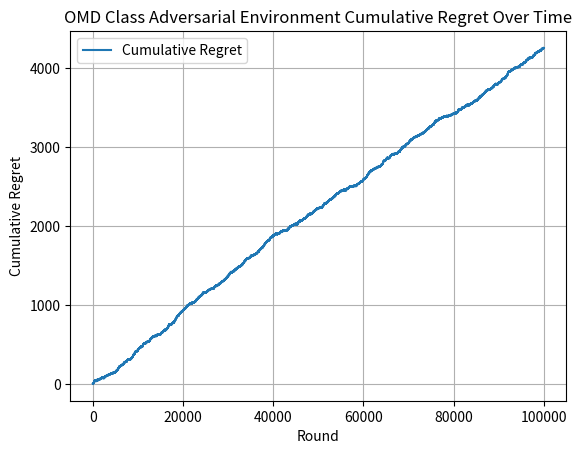

Here is the Python script that generated this plot:
import math
import matplotlib.pyplot as plt
import random

def drawArm(probabilities_of_choosing_arms):
    choice = random.uniform(0, sum(probabilities_of_choosing_arms))
    choiceIndex = 0
    for probability_of_arm in probabilities_of_choosing_arms:
        if probability_of_arm < 0 or probability_of_arm > 1:
            raise ValueError("These are not probabilities!! (you can't pull arm 1 with probability 100000)")
        else:
            choice -= probability_of_arm
            if choice <= 0:
                return choiceIndex
            choiceIndex += 1
        
class Adversarial_OMD_Environment: 
    def __init__(self, learning_rate, number_of_arms):
        self.learning_rate = learning_rate
        self.normalization_factor = 1000
        self.estimated_loss_vector = [0.0 for arm in range(number_of_arms)]
        self.number_of_arms = number_of_arms
        self.best_arm = random.randint(0, number_of_arms - 1)
    
    def newtons_approximation_for_arm_weights(self, normalization_factor, estimated_loss_vector, learning_rate):
        weights_for_arms = [0.1 for arm in range(number_of_arms)]
        epsilon = 1.0e-9
        sum_of_weights = 0
        previous_normalization_factor = normalization_factor
        updated_normalization_factor = normalization_factor

        for arm in range(number_of_arms):
            inner_product = abs((learning_rate * (estimated_loss_vector[arm] - updated_normalization_factor)))
            exponent_of_inner_product = math.pow(((inner_product + epsilon)), -2)
            weight_of_arm = 4 * exponent_of_inner_product
            weights_for_arms[arm] = weight_of_arm
            
            sum_of_weights += weights_for_arms[arm]
            numerator = sum_of_weights - 1
            sum_of_arms_taken_to_power = 0
            
            for arm_weight in range(number_of_arms):
                updated_arm_weight = math.pow(weights_for_arms[arm_weight], 3/2)
                sum_of_arms_taken_to_power += updated_arm_weight
            
            denominator = (learning_rate * sum_of_arms_taken_to_power) + epsilon
            updated_normalization_factor = previous_normalization_factor - (numerator / denominator)
            difference_in_normalization_factors = abs(updated_normalization_factor - previous_normalization_factor)
            previous_normalization_factor = updated_normalization_factor
            if(difference_in_normalization_factors < epsilon):
                break
            else:
                continue
        return weights_for_arms, updated_normalization_factor

    def selectArm(self):
        weights_of_arms, self.normalization_factor = self.newtons_approximation_for_arm_weights(self.normalization_factor, self.estimated_loss_vector, self.learning_rate)
        action_chosen = drawArm(weights_of_arms)
        return action_chosen
    
    def getLoss(self, chosen_arm):
        if chosen_arm == self.best_arm:
            if random.random() < 0.7:
                return 1
            else:
                return 0
        else:
            if random.random() < 0.3:
                return 1
            else:
                return 0
    
    def updateLossVector(self, chosen_arm, loss):
        weights_of_arms, self.normalization_factor = self.newtons_approximation_for_arm_weights(self.normalization_factor, self.estimated_loss_vector, self.learning_rate)
        if weights_of_arms[chosen_arm] > 0:
            new_loss_estimate = loss / weights_of_arms[chosen_arm]
        else:
            new_loss_estimate = 0
        self.estimated_loss_vector[chosen_arm] += loss

learning_rate = 0.01
number_of_arms = 10
T = 100000
simulations = 1

for simulation in range(simulations):
    omd_adversarial = Adversarial_OMD_Environment(learning_rate, number_of_arms)
    regrets = []
    cumulative_loss = 0

    for t in range(T):
        chosen_arm = omd_adversarial.selectArm()
        loss = omd_adversarial.getLoss(chosen_arm)
        cumulative_loss += loss
        omd_adversarial.updateLossVector(chosen_arm, loss) 
        optimal_loss = (t + 1) * 0.3
        regrets.append(cumulative_loss - optimal_loss)

plt.plot(regrets, label='Cumulative Regret')
plt.xlabel('Round')
plt.ylabel('Cumulative Regret')
plt.title("OMD Class Adversarial Environment Cumulative Regret Over Time")
plt.legend()
plt.grid()
plt.show()